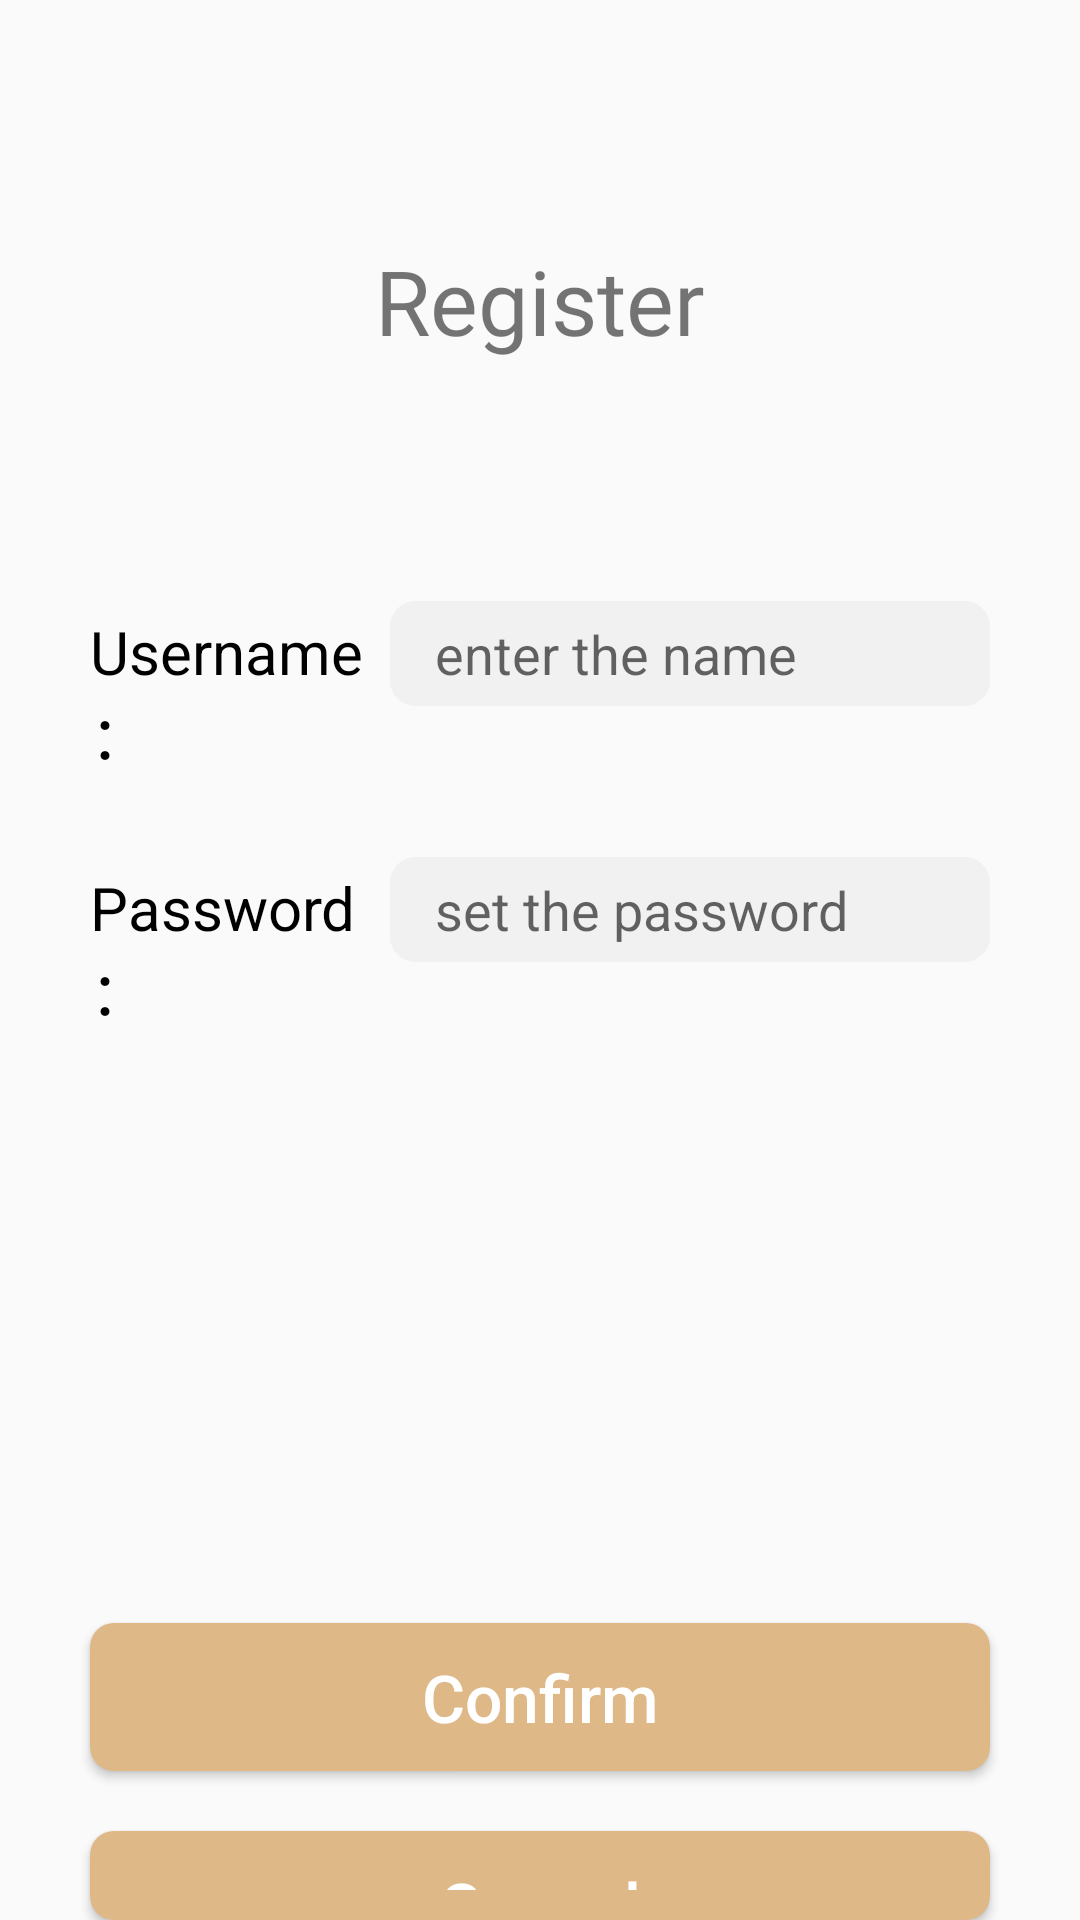

The Android layout XML behind this screen, and the referenced resources:
<!-- AndroidManifest.xml: application theme Theme.FoodPlan -->
<!-- res/layout/activity_register.xml -->
<?xml version="1.0" encoding="utf-8"?>
<LinearLayout xmlns:android="http://schemas.android.com/apk/res/android"
    xmlns:app="http://schemas.android.com/apk/res-auto"
    xmlns:tools="http://schemas.android.com/tools"
    android:layout_width="match_parent"
    android:layout_height="match_parent"
    android:orientation="vertical"
    tools:context=".Register">
    <LinearLayout
        android:layout_marginLeft="30dp"
        android:layout_marginRight="30dp"
        android:layout_marginTop="60dp"
        android:orientation="vertical"
        android:layout_width="match_parent"
        android:layout_height="wrap_content">

        <TextView
            android:layout_width="wrap_content"
            android:layout_height="wrap_content"
            android:fontFamily="@font/cherry_cream_soda"
            android:text="Register"
            android:layout_marginTop="20dp"
            android:layout_marginBottom="50dp"
            android:textSize="30sp"
            android:layout_gravity="center"
            android:gravity="center_horizontal" />

        <LinearLayout
            android:orientation="horizontal"
            android:layout_width="match_parent"
            android:layout_height="wrap_content">
            <TextView
                android:layout_width="0dp"
                android:layout_height="wrap_content"
                android:text="Username："
                android:layout_marginTop="30dp"
                android:textSize="20sp"
                android:textColor="#000000"
                android:layout_weight="1"/>
            <EditText
                android:id="@+id/userName"
                android:layout_width="0dp"
                android:layout_height="35dp"
                android:hint="enter the name"
                android:layout_marginTop="30dp"
                android:textSize="18sp"
                android:paddingStart="15dp"
                android:background="@drawable/et_shape"
                android:textColor="#2196F3"
                android:layout_weight="2"/>
        </LinearLayout>
        <LinearLayout
            android:orientation="horizontal"
            android:layout_width="match_parent"
            android:layout_height="wrap_content">
            <TextView
                android:layout_width="0dp"
                android:layout_height="wrap_content"
                android:text="Password："
                android:textSize="20sp"
                android:layout_marginTop="30dp"
                android:textColor="#000000"
                android:layout_weight="1"/>
            <EditText
                android:id="@+id/userpassword"
                android:layout_width="0dp"
                android:layout_height="35dp"
                android:layout_marginTop="30dp"
                android:hint="set the password"
                android:textSize="18sp"
                android:paddingStart="15dp"
                android:background="@drawable/et_shape"
                android:textColor="#2196F3"
                android:layout_weight="2"
                android:inputType="textWebPassword"/>
        </LinearLayout>
    </LinearLayout>

    <Button
        android:id="@+id/reday"
        android:layout_width="match_parent"
        android:layout_height="wrap_content"
        android:layout_marginTop="200dp"
        android:layout_marginStart="30dp"
        android:layout_marginEnd="30dp"
        android:text="Confirm"
        android:textSize="22sp"
        android:textAllCaps="false"
        android:textColor="#FFFFFF"
        android:background="@drawable/button_style"
        android:elevation="4dp"
        android:onClick="onClick"
        android:paddingStart="16dp"
        android:paddingEnd="16dp"
        android:paddingTop="10dp"
        android:paddingBottom="10dp"/>
    <Button
        android:id="@+id/back"
        android:layout_width="match_parent"
        android:layout_height="wrap_content"
        android:layout_marginTop="20dp"
        android:layout_marginStart="30dp"
        android:layout_marginEnd="30dp"
        android:text="Cancel"
        android:textSize="22sp"
        android:textAllCaps="false"
        android:textColor="#FFFFFF"
        android:background="@drawable/button_style"
        android:elevation="4dp"
        android:paddingStart="16dp"
        android:paddingEnd="16dp"
        android:paddingTop="10dp"
        android:paddingBottom="10dp"/>
</LinearLayout>
<!-- resources referenced by this layout -->
<resources>
  <!-- drawable button_style (drawable) -->
  <shape xmlns:android="http://schemas.android.com/apk/res/android"
      android:shape="rectangle">
  
      
      <solid android:color="#deb887" />
  
      
      <corners android:radius="8dp" />
  
  </shape>
  <!-- drawable et_shape (drawable) -->
  <?xml version="1.0" encoding="utf-8"?>
  <shape xmlns:android="http://schemas.android.com/apk/res/android">
  
      <solid android:color="#f1f1f1" />
      <stroke android:color="#f1f1f1" android:width="1dp" />
      <corners android:radius="8dp" />
  </shape>
  <style name="Theme.FoodPlan" parent="Theme.MaterialComponents.DayNight.NoActionBar.Bridge">
          
          <item name="colorPrimary">@color/purple_500</item>
          <item name="colorPrimaryVariant">@color/purple_700</item>
          <item name="colorOnPrimary">@color/white</item>
          
          <item name="colorSecondary">@color/teal_200</item>
          <item name="colorSecondaryVariant">@color/teal_700</item>
          <item name="colorOnSecondary">@color/black</item>
          
          <item name="android:statusBarColor" tools:targetApi="l">?attr/colorPrimaryVariant</item>
          
      </style>
  <color name="purple_500">#FF6200EE</color>
  <color name="purple_700">#FF3700B3</color>
  <color name="white">#FFFFFFFF</color>
  <color name="teal_200">#FF03DAC5</color>
  <color name="teal_700">#FF018786</color>
  <color name="black">#ffe4e1</color>
</resources>
